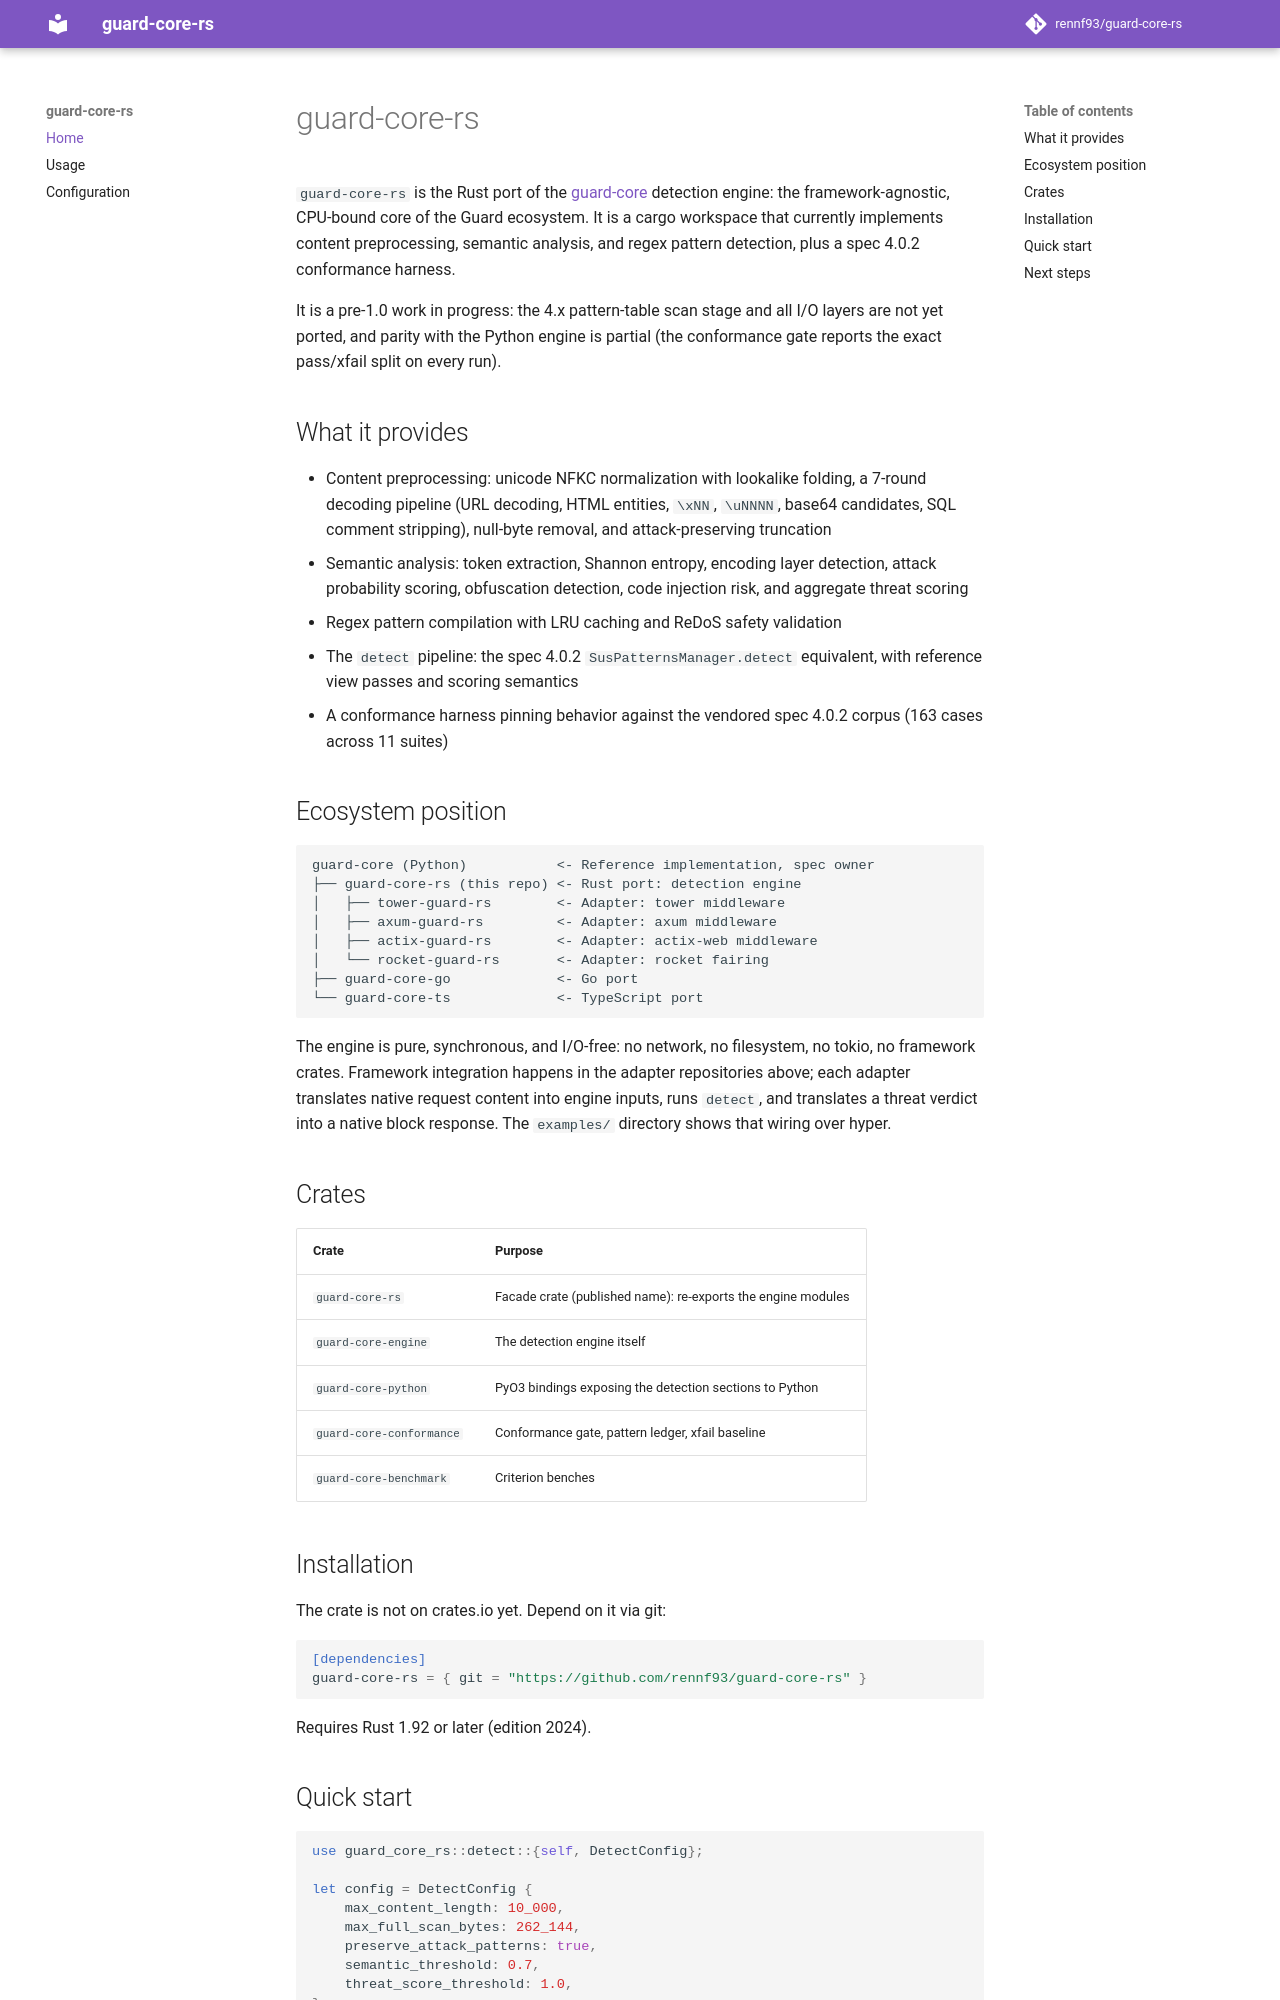

repository: rennf93/guard-core-rs · page: index.html · generator: mkdocs

# guard-core-rs

`guard-core-rs` is the Rust port of the
[guard-core](https://github.com/rennf93/guard-core) detection engine: the
framework-agnostic, CPU-bound core of the Guard ecosystem. It is a cargo
workspace that currently implements content preprocessing, semantic analysis,
and regex pattern detection, plus a spec 4.0.2 conformance harness.

It is a pre-1.0 work in progress: the 4.x pattern-table scan stage and all
I/O layers are not yet ported, and parity with the Python engine is partial
(the conformance gate reports the exact pass/xfail split on every run).

## What it provides

- Content preprocessing: unicode NFKC normalization with lookalike folding,
  a 7-round decoding pipeline (URL decoding, HTML entities, `\xNN`, `\uNNNN`,
  base64 candidates, SQL comment stripping), null-byte removal, and
  attack-preserving truncation
- Semantic analysis: token extraction, Shannon entropy, encoding layer
  detection, attack probability scoring, obfuscation detection, code
  injection risk, and aggregate threat scoring
- Regex pattern compilation with LRU caching and ReDoS safety validation
- The `detect` pipeline: the spec 4.0.2 `SusPatternsManager.detect`
  equivalent, with reference view passes and scoring semantics
- A conformance harness pinning behavior against the vendored spec 4.0.2
  corpus (163 cases across 11 suites)

## Ecosystem position

```text
guard-core (Python)           <- Reference implementation, spec owner
├── guard-core-rs (this repo) <- Rust port: detection engine
│   ├── tower-guard-rs        <- Adapter: tower middleware
│   ├── axum-guard-rs         <- Adapter: axum middleware
│   ├── actix-guard-rs        <- Adapter: actix-web middleware
│   └── rocket-guard-rs       <- Adapter: rocket fairing
├── guard-core-go             <- Go port
└── guard-core-ts             <- TypeScript port
```

The engine is pure, synchronous, and I/O-free: no network, no filesystem, no
tokio, no framework crates. Framework integration happens in the adapter
repositories above; each adapter translates native request content into
engine inputs, runs `detect`, and translates a threat verdict into a native
block response. The `examples/` directory shows that wiring over hyper.

## Crates

| Crate | Purpose |
|---|---|
| `guard-core-rs` | Facade crate (published name): re-exports the engine modules |
| `guard-core-engine` | The detection engine itself |
| `guard-core-python` | PyO3 bindings exposing the detection sections to Python |
| `guard-core-conformance` | Conformance gate, pattern ledger, xfail baseline |
| `guard-core-benchmark` | Criterion benches |

## Installation

The crate is not on crates.io yet. Depend on it via git:

```toml
[dependencies]
guard-core-rs = { git = "https://github.com/rennf93/guard-core-rs" }
```

Requires Rust 1.92 or later (edition 2024).
